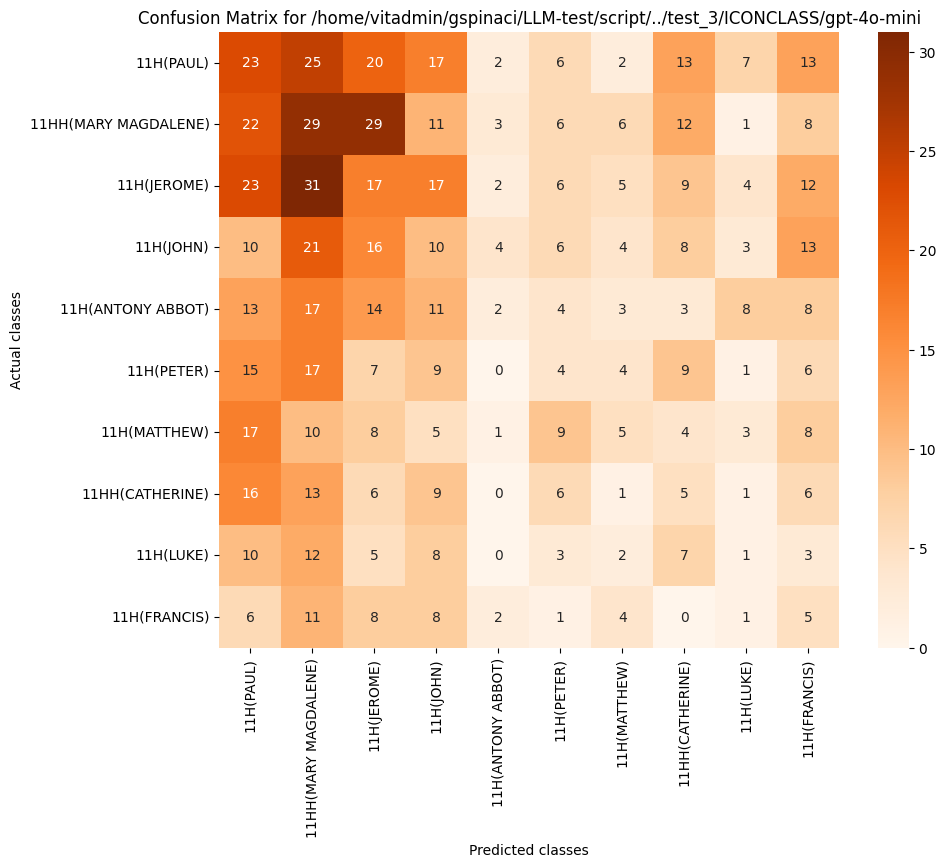

The table this chart was drawn from, first rows:
, 11H(PAUL), 11HH(MARY MAGDALENE), 11H(JEROME), 11H(JOHN), 11H(ANTONY ABBOT), 11H(PETER), 11H(MATTHEW), 11HH(CATHERINE), 11H(LUKE), 11H(FRANCIS)
11H(PAUL), 23, 25, 20, 17, 2, 6, 2, 13, 7, 13
11HH(MARY MAGDALENE), 22, 29, 29, 11, 3, 6, 6, 12, 1, 8
11H(JEROME), 23, 31, 17, 17, 2, 6, 5, 9, 4, 12
11H(JOHN), 10, 21, 16, 10, 4, 6, 4, 8, 3, 13
11H(ANTONY ABBOT), 13, 17, 14, 11, 2, 4, 3, 3, 8, 8
11H(PETER), 15, 17, 7, 9, 0, 4, 4, 9, 1, 6
11H(MATTHEW), 17, 10, 8, 5, 1, 9, 5, 4, 3, 8
11HH(CATHERINE), 16, 13, 6, 9, 0, 6, 1, 5, 1, 6
11H(LUKE), 10, 12, 5, 8, 0, 3, 2, 7, 1, 3
11H(FRANCIS), 6, 11, 8, 8, 2, 1, 4, 0, 1, 5
